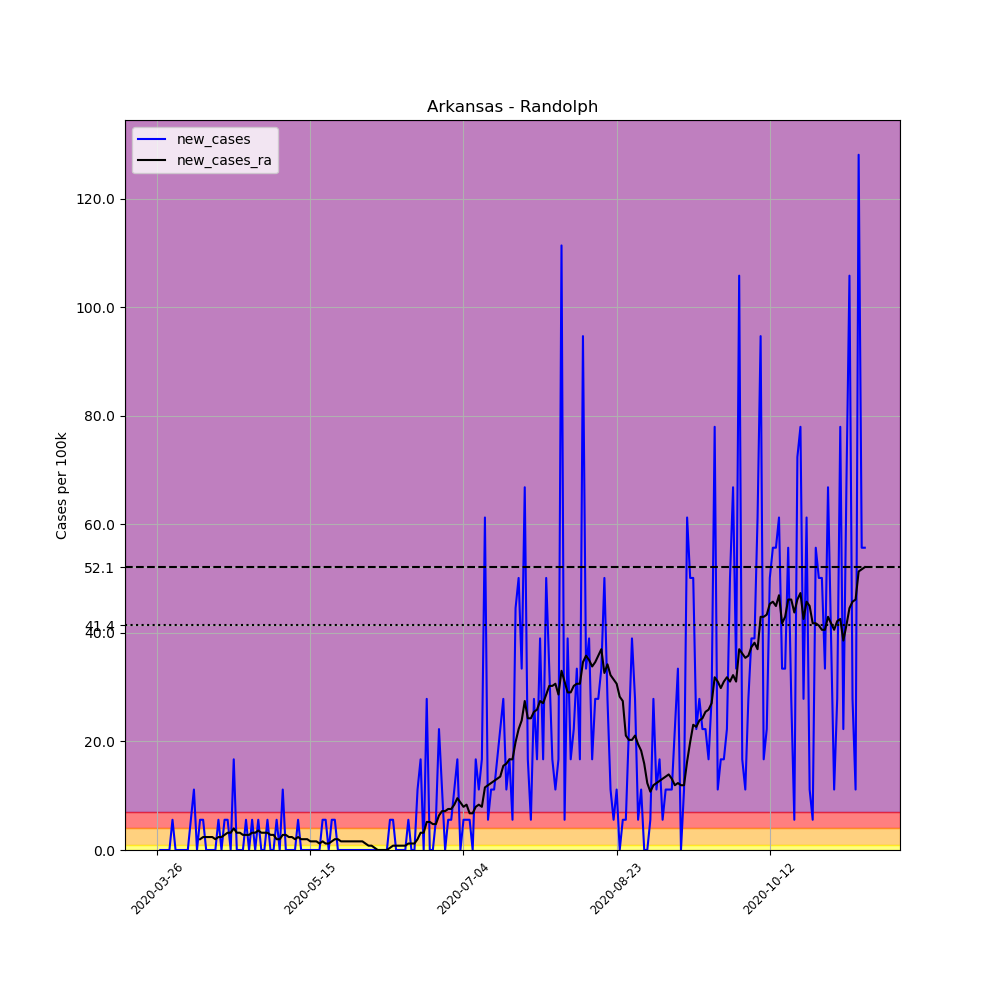

Values plotted in this chart, from the file beside it:
, date, county, state, fips, cases, deaths, COUNTY, STNAME, CTYNAME, POPESTIMATE2019, per_100k, new_cases, new_cases_ra
364092, 2020-03-26, Randolph, Arkansas, 5121, 2, 0, 121, Arkansas, Randolph, 17958, 11.14, , 
364093, 2020-03-27, Randolph, Arkansas, 5121, 2, 0, 121, Arkansas, Randolph, 17958, 11.14, 0.0, 
364094, 2020-03-28, Randolph, Arkansas, 5121, 2, 0, 121, Arkansas, Randolph, 17958, 11.14, 0.0, 
364095, 2020-03-29, Randolph, Arkansas, 5121, 2, 0, 121, Arkansas, Randolph, 17958, 11.14, 0.0, 
364096, 2020-03-30, Randolph, Arkansas, 5121, 2, 0, 121, Arkansas, Randolph, 17958, 11.14, 0.0, 
364097, 2020-03-31, Randolph, Arkansas, 5121, 3, 0, 121, Arkansas, Randolph, 17958, 16.71, 5.569, 
364098, 2020-04-01, Randolph, Arkansas, 5121, 3, 0, 121, Arkansas, Randolph, 17958, 16.71, 0.0, 
364099, 2020-04-02, Randolph, Arkansas, 5121, 3, 0, 121, Arkansas, Randolph, 17958, 16.71, 0.0, 
364100, 2020-04-03, Randolph, Arkansas, 5121, 3, 0, 121, Arkansas, Randolph, 17958, 16.71, 0.0, 
364101, 2020-04-04, Randolph, Arkansas, 5121, 3, 0, 121, Arkansas, Randolph, 17958, 16.71, 0.0, 
364102, 2020-04-05, Randolph, Arkansas, 5121, 3, 0, 121, Arkansas, Randolph, 17958, 16.71, 0.0, 
364103, 2020-04-06, Randolph, Arkansas, 5121, 4, 0, 121, Arkansas, Randolph, 17958, 22.27, 5.569, 
364104, 2020-04-07, Randolph, Arkansas, 5121, 6, 0, 121, Arkansas, Randolph, 17958, 33.41, 11.14, 
364105, 2020-04-08, Randolph, Arkansas, 5121, 6, 0, 121, Arkansas, Randolph, 17958, 33.41, 0.0, 
364106, 2020-04-09, Randolph, Arkansas, 5121, 7, 0, 121, Arkansas, Randolph, 17958, 38.98, 5.569, 1.989
364107, 2020-04-10, Randolph, Arkansas, 5121, 8, 0, 121, Arkansas, Randolph, 17958, 44.55, 5.569, 2.387
364108, 2020-04-11, Randolph, Arkansas, 5121, 8, 0, 121, Arkansas, Randolph, 17958, 44.55, 0.0, 2.387
364109, 2020-04-12, Randolph, Arkansas, 5121, 8, 0, 121, Arkansas, Randolph, 17958, 44.55, 0.0, 2.387
364110, 2020-04-13, Randolph, Arkansas, 5121, 8, 0, 121, Arkansas, Randolph, 17958, 44.55, 0.0, 2.387
364111, 2020-04-14, Randolph, Arkansas, 5121, 8, 0, 121, Arkansas, Randolph, 17958, 44.55, 0.0, 1.989
364112, 2020-04-15, Randolph, Arkansas, 5121, 9, 0, 121, Arkansas, Randolph, 17958, 50.12, 5.569, 2.387
364113, 2020-04-16, Randolph, Arkansas, 5121, 9, 0, 121, Arkansas, Randolph, 17958, 50.12, 0.0, 2.387
364114, 2020-04-17, Randolph, Arkansas, 5121, 10, 0, 121, Arkansas, Randolph, 17958, 55.69, 5.569, 2.784
364115, 2020-04-18, Randolph, Arkansas, 5121, 11, 0, 121, Arkansas, Randolph, 17958, 61.25, 5.569, 3.182
364116, 2020-04-19, Randolph, Arkansas, 5121, 11, 0, 121, Arkansas, Randolph, 17958, 61.25, 0.0, 3.182
364117, 2020-04-20, Randolph, Arkansas, 5121, 14, 0, 121, Arkansas, Randolph, 17958, 77.96, 16.71, 3.978
364118, 2020-04-21, Randolph, Arkansas, 5121, 14, 0, 121, Arkansas, Randolph, 17958, 77.96, 0.0, 3.182
364119, 2020-04-22, Randolph, Arkansas, 5121, 14, 0, 121, Arkansas, Randolph, 17958, 77.96, 0.0, 3.182
364120, 2020-04-23, Randolph, Arkansas, 5121, 14, 0, 121, Arkansas, Randolph, 17958, 77.96, 0.0, 2.784
364121, 2020-04-24, Randolph, Arkansas, 5121, 15, 0, 121, Arkansas, Randolph, 17958, 83.53, 5.569, 2.784
364122, 2020-04-25, Randolph, Arkansas, 5121, 15, 0, 121, Arkansas, Randolph, 17958, 83.53, 0.0, 2.784
364123, 2020-04-26, Randolph, Arkansas, 5121, 16, 0, 121, Arkansas, Randolph, 17958, 89.1, 5.569, 3.182
364124, 2020-04-27, Randolph, Arkansas, 5121, 16, 0, 121, Arkansas, Randolph, 17958, 89.1, 0.0, 3.182
364125, 2020-04-28, Randolph, Arkansas, 5121, 17, 0, 121, Arkansas, Randolph, 17958, 94.67, 5.569, 3.58
364126, 2020-04-29, Randolph, Arkansas, 5121, 17, 0, 121, Arkansas, Randolph, 17958, 94.67, 0.0, 3.182
364127, 2020-04-30, Randolph, Arkansas, 5121, 17, 0, 121, Arkansas, Randolph, 17958, 94.67, 0.0, 3.182
364128, 2020-05-01, Randolph, Arkansas, 5121, 18, 0, 121, Arkansas, Randolph, 17958, 100.2, 5.569, 3.182
364129, 2020-05-02, Randolph, Arkansas, 5121, 18, 0, 121, Arkansas, Randolph, 17958, 100.2, 0.0, 2.784
364130, 2020-05-03, Randolph, Arkansas, 5121, 18, 0, 121, Arkansas, Randolph, 17958, 100.2, 0.0, 2.784
364131, 2020-05-04, Randolph, Arkansas, 5121, 19, 0, 121, Arkansas, Randolph, 17958, 105.8, 5.569, 1.989
364132, 2020-05-05, Randolph, Arkansas, 5121, 19, 0, 121, Arkansas, Randolph, 17958, 105.8, 0.0, 1.989
364133, 2020-05-06, Randolph, Arkansas, 5121, 21, 0, 121, Arkansas, Randolph, 17958, 116.9, 11.14, 2.784
364134, 2020-05-07, Randolph, Arkansas, 5121, 21, 0, 121, Arkansas, Randolph, 17958, 116.9, 0.0, 2.784
364135, 2020-05-08, Randolph, Arkansas, 5121, 21, 0, 121, Arkansas, Randolph, 17958, 116.9, 0.0, 2.387
364136, 2020-05-09, Randolph, Arkansas, 5121, 21, 0, 121, Arkansas, Randolph, 17958, 116.9, 0.0, 2.387
364137, 2020-05-10, Randolph, Arkansas, 5121, 21, 0, 121, Arkansas, Randolph, 17958, 116.9, 0.0, 1.989
364138, 2020-05-11, Randolph, Arkansas, 5121, 22, 0, 121, Arkansas, Randolph, 17958, 122.5, 5.569, 2.387
364139, 2020-05-12, Randolph, Arkansas, 5121, 22, 0, 121, Arkansas, Randolph, 17958, 122.5, 0.0, 1.989
364140, 2020-05-13, Randolph, Arkansas, 5121, 22, 0, 121, Arkansas, Randolph, 17958, 122.5, 0.0, 1.989
364141, 2020-05-14, Randolph, Arkansas, 5121, 22, 0, 121, Arkansas, Randolph, 17958, 122.5, 0.0, 1.989
364142, 2020-05-15, Randolph, Arkansas, 5121, 22, 0, 121, Arkansas, Randolph, 17958, 122.5, 0.0, 1.591
364143, 2020-05-16, Randolph, Arkansas, 5121, 22, 0, 121, Arkansas, Randolph, 17958, 122.5, 0.0, 1.591
364144, 2020-05-17, Randolph, Arkansas, 5121, 22, 0, 121, Arkansas, Randolph, 17958, 122.5, 0.0, 1.591
364145, 2020-05-18, Randolph, Arkansas, 5121, 22, 0, 121, Arkansas, Randolph, 17958, 122.5, 0.0, 1.193
364146, 2020-05-19, Randolph, Arkansas, 5121, 23, 0, 121, Arkansas, Randolph, 17958, 128.1, 5.569, 1.591
364147, 2020-05-20, Randolph, Arkansas, 5121, 24, 0, 121, Arkansas, Randolph, 17958, 133.6, 5.569, 1.193
364148, 2020-05-21, Randolph, Arkansas, 5121, 24, 0, 121, Arkansas, Randolph, 17958, 133.6, 0.0, 1.193
364149, 2020-05-22, Randolph, Arkansas, 5121, 25, 0, 121, Arkansas, Randolph, 17958, 139.2, 5.569, 1.591
364150, 2020-05-23, Randolph, Arkansas, 5121, 26, 0, 121, Arkansas, Randolph, 17958, 144.8, 5.569, 1.989
364151, 2020-05-24, Randolph, Arkansas, 5121, 26, 0, 121, Arkansas, Randolph, 17958, 144.8, 0.0, 1.989
... 172 more rows
